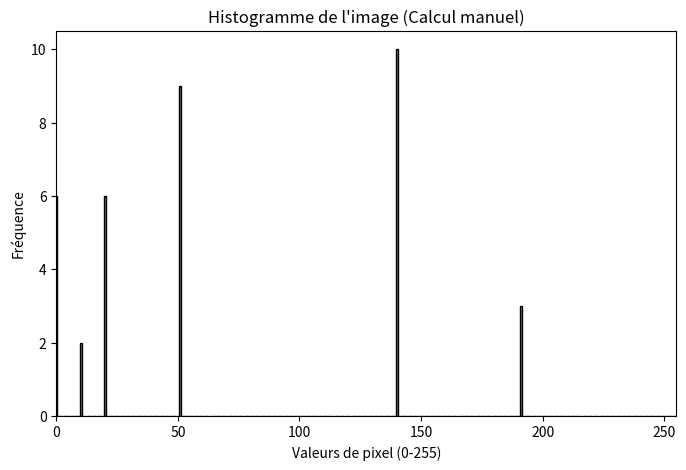

Python code for this plot:
import numpy as np
import matplotlib.pyplot as plt


image = np.array([
    [0, 140, 51, 191, 140, 51],
    [0, 51, 191, 140, 140, 51],
    [51, 140, 20, 20, 140, 0],
    [51, 140, 20, 20, 20, 140],
    [0, 140, 191, 0, 20, 51],
    [0, 10, 51, 10, 140, 51]
], dtype=np.uint8)


def compute_histogram(image):
    hist = np.zeros(256, dtype=int)  
    for row in image:
        for pixel in row:
            hist[pixel] += 1 
    return hist

#Calcule
histogram = compute_histogram(image)

# Affichage 
plt.figure(figsize=(8, 5))
plt.bar(range(256), histogram, color='gray', edgecolor='black')
plt.title("Histogramme de l'image (Calcul manuel)")
plt.xlabel("Valeurs de pixel (0-255)")
plt.ylabel("Fréquence")
plt.xlim([0, 255])  
plt.show()
